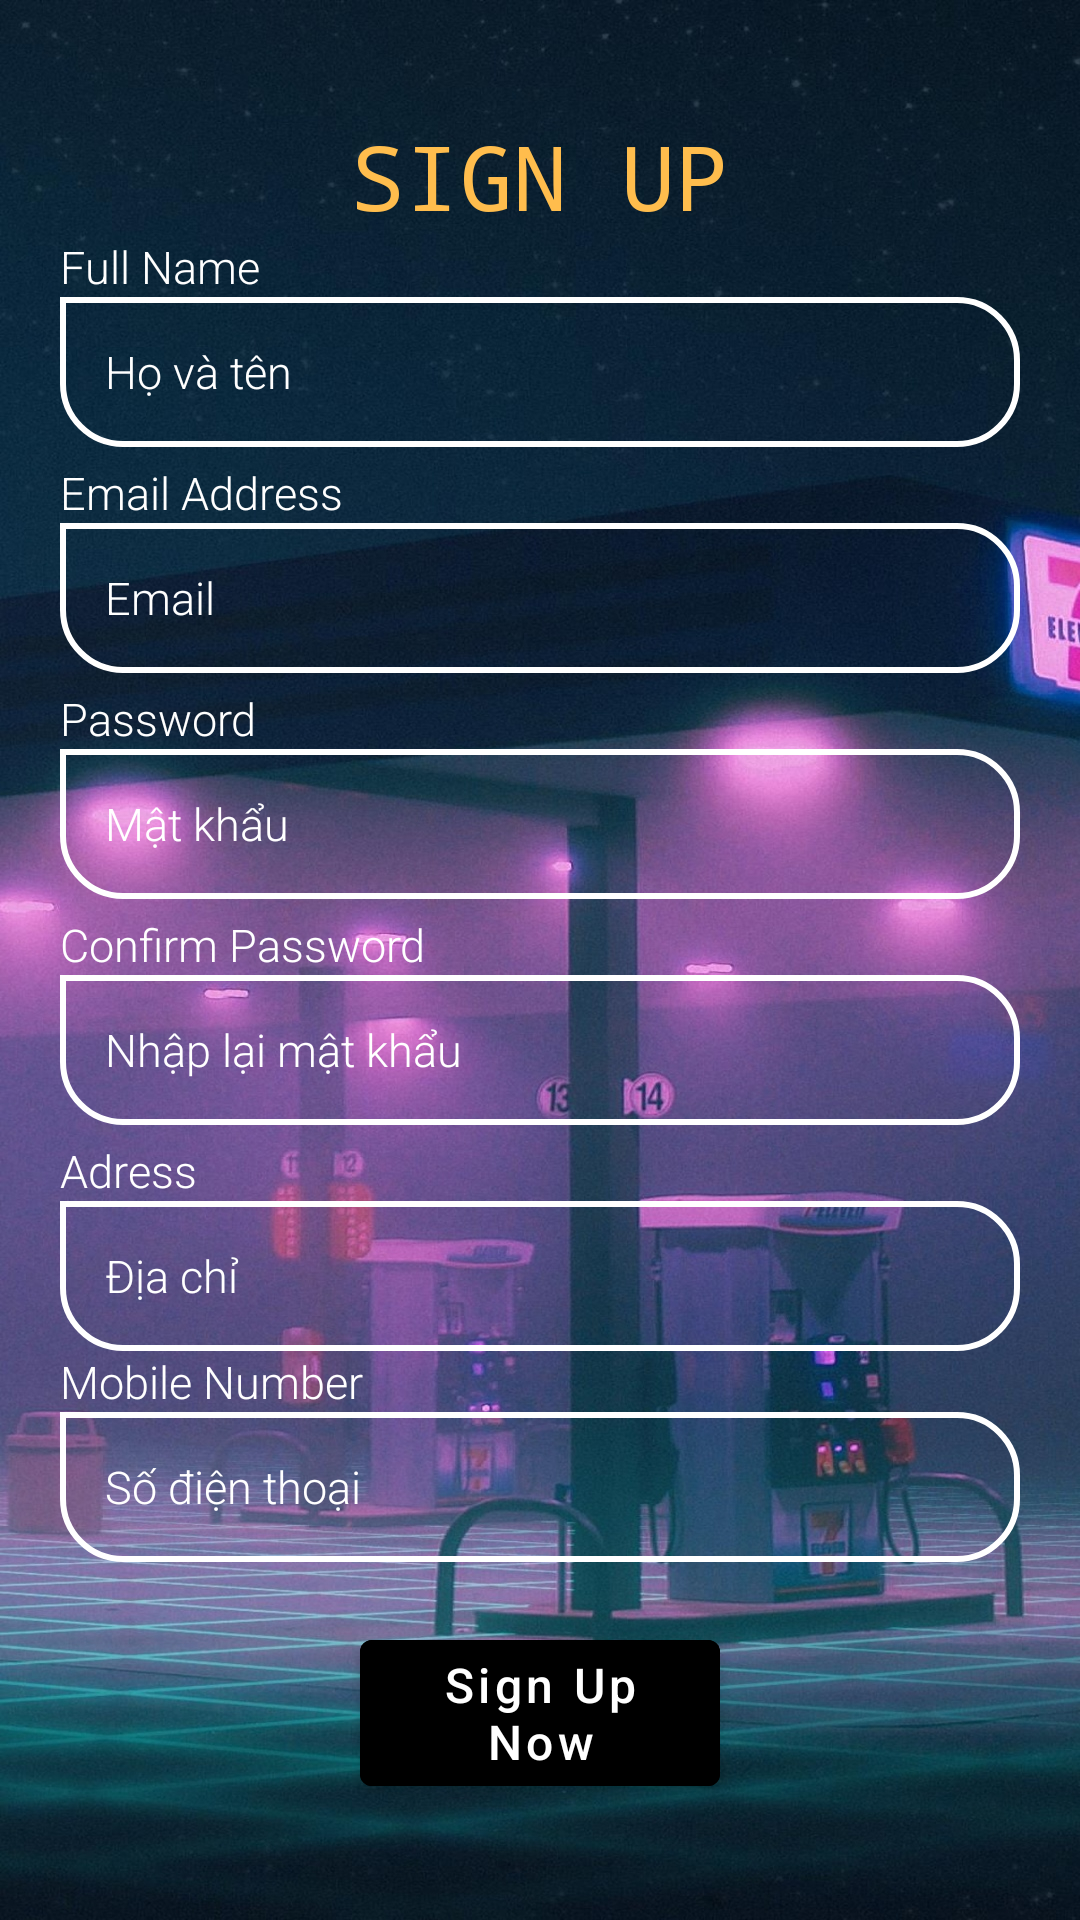

Produce the Android XML layout that renders to this screen, including the resource entries it uses.
<!-- AndroidManifest.xml: application theme Theme.PrimaryProject -->
<!-- res/layout/activity_sign_up.xml -->
<?xml version="1.0" encoding="utf-8"?>
<RelativeLayout xmlns:android="http://schemas.android.com/apk/res/android"
    xmlns:app="http://schemas.android.com/apk/res-auto"
    xmlns:tools="http://schemas.android.com/tools"
    android:layout_width="match_parent"
    android:layout_height="match_parent"
    android:background="@drawable/station"
    tools:context=".Activity.SignUpActivity">


    <RelativeLayout
        android:layout_width="wrap_content"
        android:layout_height="wrap_content"
        android:layout_centerInParent="true"
        android:layout_marginLeft="20dp"
        android:layout_marginRight="20dp">

        <TextView
            android:id="@+id/tvSignup"
            android:layout_width="wrap_content"
            android:layout_height="wrap_content"
            android:layout_centerHorizontal="true"
            android:fontFamily="monospace"
            android:text="SIGN UP"
            android:textAlignment="center"
            android:textColor="#FFBD4D"
            android:textSize="30sp" />

        <LinearLayout
            android:id="@+id/mainLinearLayout"
            android:layout_width="match_parent"
            android:layout_height="wrap_content"
            android:layout_below="@+id/tvSignup"
            android:orientation="vertical">

            <LinearLayout
                android:layout_width="match_parent"
                android:layout_height="wrap_content"
                android:orientation="vertical">

                <TextView
                    android:layout_width="wrap_content"
                    android:layout_height="wrap_content"
                    android:fontFamily="sans-serif-light"
                    android:text="Full Name"
                    android:textColor="@color/white"
                    android:textSize="15sp" />


                <EditText
                    android:id="@+id/etFullName"
                    android:layout_width="match_parent"
                    android:layout_height="50dp"
                    android:background="@drawable/et_bg"
                    android:fontFamily="sans-serif-light"
                    android:hint="Họ và tên"
                    android:inputType="textPersonName"
                    android:paddingLeft="15dp"
                    android:paddingRight="15dp"
                    android:textColor="@color/white"
                    android:textColorHint="@color/white"
                    android:textSize="15sp" />
            </LinearLayout>

            <LinearLayout
                android:layout_width="match_parent"
                android:layout_height="wrap_content"
                android:orientation="vertical">

                <TextView
                    android:layout_width="wrap_content"
                    android:layout_height="wrap_content"
                    android:layout_marginTop="5dp"
                    android:fontFamily="sans-serif-light"
                    android:text="Email Address"
                    android:textColor="@color/white"
                    android:textSize="15sp" />

                <EditText
                    android:id="@+id/etEmail"
                    android:layout_width="match_parent"
                    android:layout_height="50dp"
                    android:background="@drawable/et_bg"
                    android:fontFamily="sans-serif-light"
                    android:hint="Email"
                    android:inputType="textEmailAddress"
                    android:paddingLeft="15dp"
                    android:paddingRight="15dp"
                    android:textColor="@color/white"
                    android:textColorHint="@color/white"
                    android:textSize="15sp" />

            </LinearLayout>

            <LinearLayout
                android:layout_width="match_parent"
                android:layout_height="wrap_content"
                android:orientation="vertical">

                <TextView
                    android:layout_width="wrap_content"
                    android:layout_height="wrap_content"
                    android:layout_marginTop="5dp"
                    android:fontFamily="sans-serif-light"
                    android:text="Password"
                    android:textColor="@color/white"
                    android:textSize="15sp" />

                <EditText
                    android:id="@+id/etPass"
                    android:layout_width="match_parent"
                    android:layout_height="50dp"
                    android:background="@drawable/et_bg"
                    android:fontFamily="sans-serif-light"
                    android:hint="Mật khẩu"
                    android:inputType="textPassword"
                    android:paddingLeft="15dp"
                    android:paddingRight="15dp"
                    android:textColor="@color/white"
                    android:textColorHint="@color/white"
                    android:textSize="15sp" />
            </LinearLayout>

            <LinearLayout
                android:layout_width="match_parent"
                android:layout_height="wrap_content"
                android:orientation="vertical">

                <TextView
                    android:layout_width="wrap_content"
                    android:layout_height="wrap_content"
                    android:layout_marginTop="5dp"
                    android:fontFamily="sans-serif-light"
                    android:text="Confirm Password"
                    android:textColor="@color/white"
                    android:textSize="15sp" />

                <EditText
                    android:id="@+id/etConfirmPass"
                    android:layout_width="match_parent"
                    android:layout_height="50dp"
                    android:background="@drawable/et_bg"
                    android:fontFamily="sans-serif-light"
                    android:hint="Nhập lại mật khẩu"
                    android:inputType="textPassword"
                    android:paddingLeft="15dp"
                    android:paddingRight="15dp"
                    android:textColor="@color/white"
                    android:textColorHint="@color/white"
                    android:textSize="15sp" />

            </LinearLayout>

            <LinearLayout
                android:layout_width="match_parent"
                android:layout_height="wrap_content"
                android:orientation="vertical">

                <TextView
                    android:layout_width="wrap_content"
                    android:layout_height="wrap_content"
                    android:layout_marginTop="5dp"
                    android:fontFamily="sans-serif-light"
                    android:text="Adress"
                    android:textColor="@color/white"
                    android:textSize="15sp" />

                <EditText
                    android:id="@+id/etAdress"
                    android:layout_width="match_parent"
                    android:layout_height="50dp"
                    android:background="@drawable/et_bg"
                    android:fontFamily="sans-serif-light"
                    android:hint="Địa chỉ"
                    android:inputType="text"
                    android:paddingLeft="15dp"
                    android:paddingRight="15dp"
                    android:textColor="@color/white"
                    android:textColorHint="@color/white"
                    android:textSize="15sp" />

            </LinearLayout>

            <LinearLayout
                android:layout_width="match_parent"
                android:layout_height="wrap_content"
                android:orientation="vertical">

                <TextView
                    android:layout_width="wrap_content"
                    android:layout_height="wrap_content"
                    android:fontFamily="sans-serif-light"
                    android:text="Mobile Number"
                    android:textColor="@color/white"
                    android:textSize="15sp" />

                <EditText
                    android:id="@+id/etMobileNumber"
                    android:layout_width="match_parent"
                    android:layout_height="50dp"
                    android:background="@drawable/et_bg"
                    android:fontFamily="sans-serif-light"
                    android:hint="Số điện thoại"
                    android:inputType="phone"
                    android:paddingLeft="15dp"
                    android:paddingRight="15dp"
                    android:textColor="@color/white"
                    android:textColorHint="@color/white"
                    android:textSize="15sp" />

            </LinearLayout>
        </LinearLayout>

        <Button
            android:id="@+id/btnSignup"
            android:layout_width="match_parent"
            android:layout_height="wrap_content"
            android:layout_below="@+id/mainLinearLayout"
            android:layout_centerHorizontal="true"
            android:layout_marginStart="100dp"
            android:layout_marginTop="20dp"
            android:layout_marginEnd="100dp"
            android:backgroundTint="@color/black"
            android:fontFamily="sans-serif-medium"
            android:text="Sign Up Now"
            android:textAllCaps="false"
            android:textColor="@color/white"
            android:textSize="16sp" />


    </RelativeLayout>



</RelativeLayout>
<!-- resources referenced by this layout -->
<resources>
  <color name="black">#FF000000</color>
  <color name="white">#FFFFFFFF</color>
  <!-- drawable et_bg (drawable) -->
  <shape xmlns:android="http://schemas.android.com/apk/res/android"
      android:shape="rectangle">
  
      <corners
          android:topRightRadius="20dp"
          android:topLeftRadius="0dp"
          android:bottomLeftRadius="20dp"
          android:bottomRightRadius="20dp"
          />
  
      <stroke
          android:color="@color/white"
          android:width="2dp"
          />
  
  </shape>
  <!-- drawable station: jpg bitmap (drawable, 554944 bytes) -->
  <style name="Theme.PrimaryProject" parent="Theme.MaterialComponents.DayNight.DarkActionBar">
          
          <item name="colorPrimary">@color/purple_500</item>
          <item name="colorPrimaryVariant">@color/purple_700</item>
          <item name="colorOnPrimary">@color/white</item>
          
          <item name="colorSecondary">@color/teal_200</item>
          <item name="colorSecondaryVariant">@color/teal_700</item>
          <item name="colorOnSecondary">@color/black</item>
          
          <item name="android:statusBarColor">?attr/colorPrimaryVariant</item>
          
      </style>
  <color name="purple_500">#FF6200EE</color>
  <color name="purple_700">#FF3700B3</color>
  <color name="teal_200">#FF03DAC5</color>
  <color name="teal_700">#FF018786</color>
</resources>
